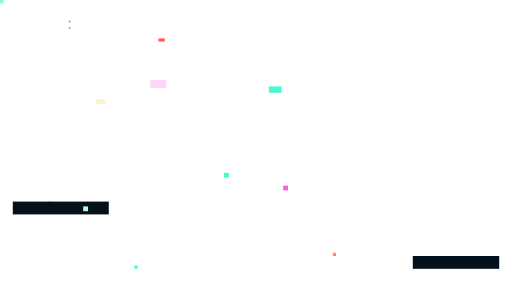
t = 0.00 s
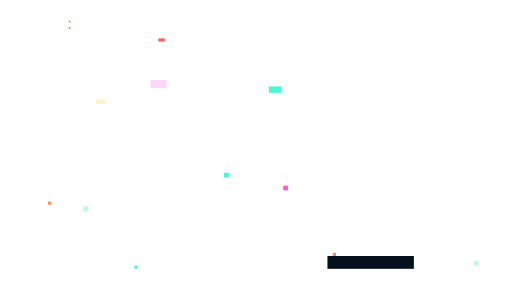
t = 2.00 s
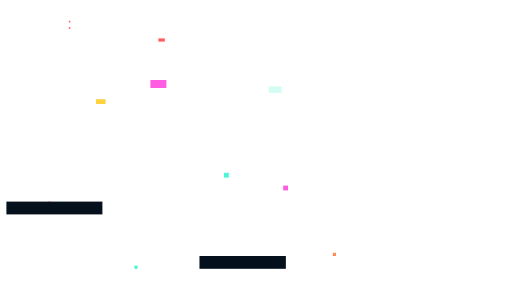
t = 3.50 s
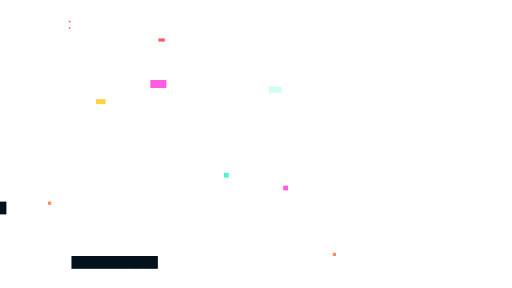
t = 5.00 s
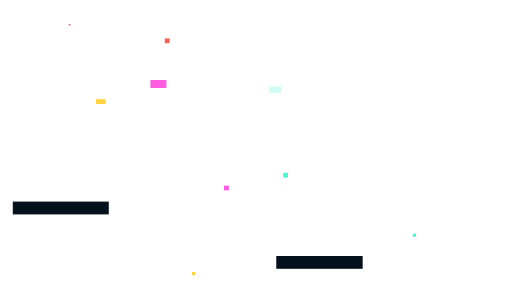
t = 6.80 s
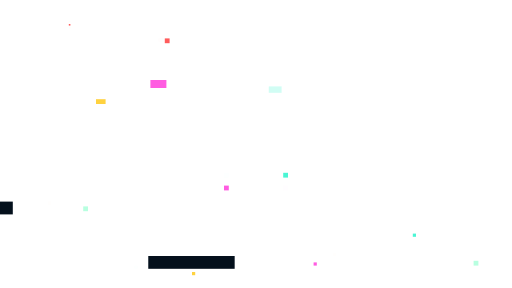
t = 8.30 s

The animated SVG that drew these frames (rendered in a browser with its animation timeline set to each time). Animation: 17 CSS @keyframes rules; frames cover the first 8.30 s, repeats indefinitely.

<svg xmlns="http://www.w3.org/2000/svg" viewBox="0 0 640 360" preserveAspectRatio="xMidYMid slice" shape-rendering="crispEdges">
<style>
    @keyframes tw0 { 0%, 62% { opacity: 1 } 63%, 100% { opacity: .12 } }
    @keyframes tw1 { 0%, 62% { opacity: .12 } 63%, 100% { opacity: 1 } }
    @keyframes tw2 { 0%, 45% { opacity: .25 } 46%, 100% { opacity: 1 } }
    @keyframes sign1 { 0%, 55% { opacity: 1 } 56%, 100% { opacity: .5 } }
    @keyframes sign2 { 0%, 55% { opacity: .5 } 56%, 100% { opacity: 1 } }
    @keyframes fl0 { from { transform: translate(0, 252px) } to { transform: translate(636px, 252px) } }
    @keyframes fl1 { from { transform: translate(636px, 272px) } to { transform: translate(0, 272px) } }
    @keyframes fl2 { from { transform: translate(0, 292px) } to { transform: translate(636px, 292px) } }
    @keyframes fl3 { from { transform: translate(636px, 316px) } to { transform: translate(0, 316px) } }
    @keyframes fl4 { from { transform: translate(0, 340px) } to { transform: translate(636px, 340px) } }
    @keyframes fl5 { from { transform: translate(636px, 256px) } to { transform: translate(0, 256px) } }
    @keyframes tx1 { from { transform: translateX(0) } to { transform: translateX(-136px) } }
    @keyframes tx2 { from { transform: translateX(0) } to { transform: translateX(-224px) } }
    @keyframes pulse { 0%, 100% { opacity: .9 } 25% { opacity: .6 } 50% { opacity: .3 } 75% { opacity: .65 } }
    @keyframes cursor { 0%, 49% { opacity: 1 } 50%, 100% { opacity: 0 } }
    @keyframes shoot { from { transform: translate(0, 0); opacity: 1 } to { transform: translate(-60px, 36px); opacity: 0 } }
    @keyframes satfly { from { transform: translate(0, 0) } to { transform: translate(52px, 6px) } }
    .tw0 { animation: tw0 1.4s steps(1) infinite }
    .tw1 { animation: tw1 1.4s steps(1) infinite }
    .tw2 { animation: tw2 2.2s steps(1) infinite }
    .sign1 { animation: sign1 1.8s steps(1) infinite }
    .sign2 { animation: sign2 1.8s steps(1) infinite }
    .fl0 { animation: fl0 6s linear infinite }
    .fl1 { animation: fl1 7s linear infinite .8s }
    .fl2 { animation: fl2 8s linear infinite 1.4s }
    .fl3 { animation: fl3 9s linear infinite .4s }
    .fl4 { animation: fl4 10s linear infinite 1.1s }
    .fl5 { animation: fl5 5.4s linear infinite 2s }
    .tx1 { animation: tx1 3.4s linear infinite }
    .tx2 { animation: tx2 4.2s linear infinite 1s }
    .cursor { animation: cursor .9s steps(1) infinite }
    .pulse { animation: pulse 2s ease-in-out infinite }
    .moonp { animation: pulse 5s ease-in-out infinite }
    .shoot { animation: shoot 7s linear infinite }
    .sat { animation: satfly 12s ease-in-out infinite alternate }
  </style>
<g class="tw0"><rect x="86.00" y="34.00" width="2.00" height="2.00" class="tw0" fill="#FF5C5C"/>
<rect x="86.00" y="26.00" width="2.00" height="2.00" class="tw0" fill="#FF5C5C"/>
<rect x="198.00" y="48.00" width="8.00" height="4.00" class="tw0" fill="#FF5C5C"/>
<rect x="168.00" y="332.00" width="4.00" height="4.00" class="tw0" fill="#4AF6D4"/>
<rect x="60.00" y="252.00" width="4.00" height="4.00" class="tw0" fill="#FF8A5C"/>
<rect x="416.00" y="316.00" width="4.00" height="4.00" class="tw0" fill="#FF8A5C"/>
<rect x="280.00" y="216.00" width="6.00" height="6.00" class="tw0" fill="#4AF6D4"/>
<rect x="354.00" y="232.00" width="6.00" height="6.00" class="tw0" fill="#FF5CE1"/></g>
<g class="tw1"><rect x="86.00" y="30.00" width="2.00" height="2.00" class="tw1" fill="#FF5C5C"/>
<rect x="206.00" y="48.00" width="6.00" height="6.00" class="tw1" fill="#FF5C5C"/>
<rect x="392.00" y="328.00" width="4.00" height="4.00" class="tw1" fill="#FF5CE1"/>
<rect x="516.00" y="292.00" width="4.00" height="4.00" class="tw1" fill="#4AF6D4"/>
<rect x="240.00" y="340.00" width="4.00" height="4.00" class="tw1" fill="#FFD23F"/>
<rect x="354.00" y="216.00" width="6.00" height="6.00" class="tw1" fill="#4AF6D4"/>
<rect x="280.00" y="232.00" width="6.00" height="6.00" class="tw1" fill="#FF5CE1"/></g>
<g class="sign2"><rect x="188.00" y="100.00" width="20.00" height="10.00" class="sign2" fill="#FF5CE1"/>
<rect x="120.00" y="124.00" width="12.00" height="6.00" class="sign2" fill="#FFD23F"/></g>
<g class="sign1"><rect x="336.00" y="108.00" width="16.00" height="8.00" class="sign1" fill="#4AF6D4"/></g>
<g class="fl0"><rect x="0.00" y="0.00" width="4.00" height="4.00" class="fl0" fill="#7DFFE8"/></g>
<g class="fl1"><rect x="0.00" y="0.00" width="4.00" height="4.00" class="fl1" fill="#7DFFE8"/></g>
<g class="fl2"><rect x="0.00" y="0.00" width="4.00" height="4.00" class="fl2" fill="#7DFFE8"/></g>
<g class="fl3"><rect x="0.00" y="0.00" width="4.00" height="4.00" class="fl3" fill="#7DFFE8"/></g>
<g class="fl4"><rect x="0.00" y="0.00" width="4.00" height="4.00" class="fl4" fill="#7DFFE8"/></g>
<g class="fl5"><rect x="0.00" y="0.00" width="4.00" height="4.00" class="fl5" fill="#7DFFE8"/></g>
<g class="tx1"><rect x="16.00" y="252.00" width="120.00" height="16.00" class="tx1" fill="#04101C"/></g>
<g class="cursor"><rect x="104.00" y="258.00" width="6.00" height="6.00" class="cursor" fill="#B8FFE0"/>
<rect x="592.00" y="326.00" width="6.00" height="6.00" class="cursor" fill="#B8FFE0"/></g>
<g class="tx2"><rect x="516.00" y="320.00" width="108.00" height="16.00" class="tx2" fill="#04101C"/></g>
</svg>
